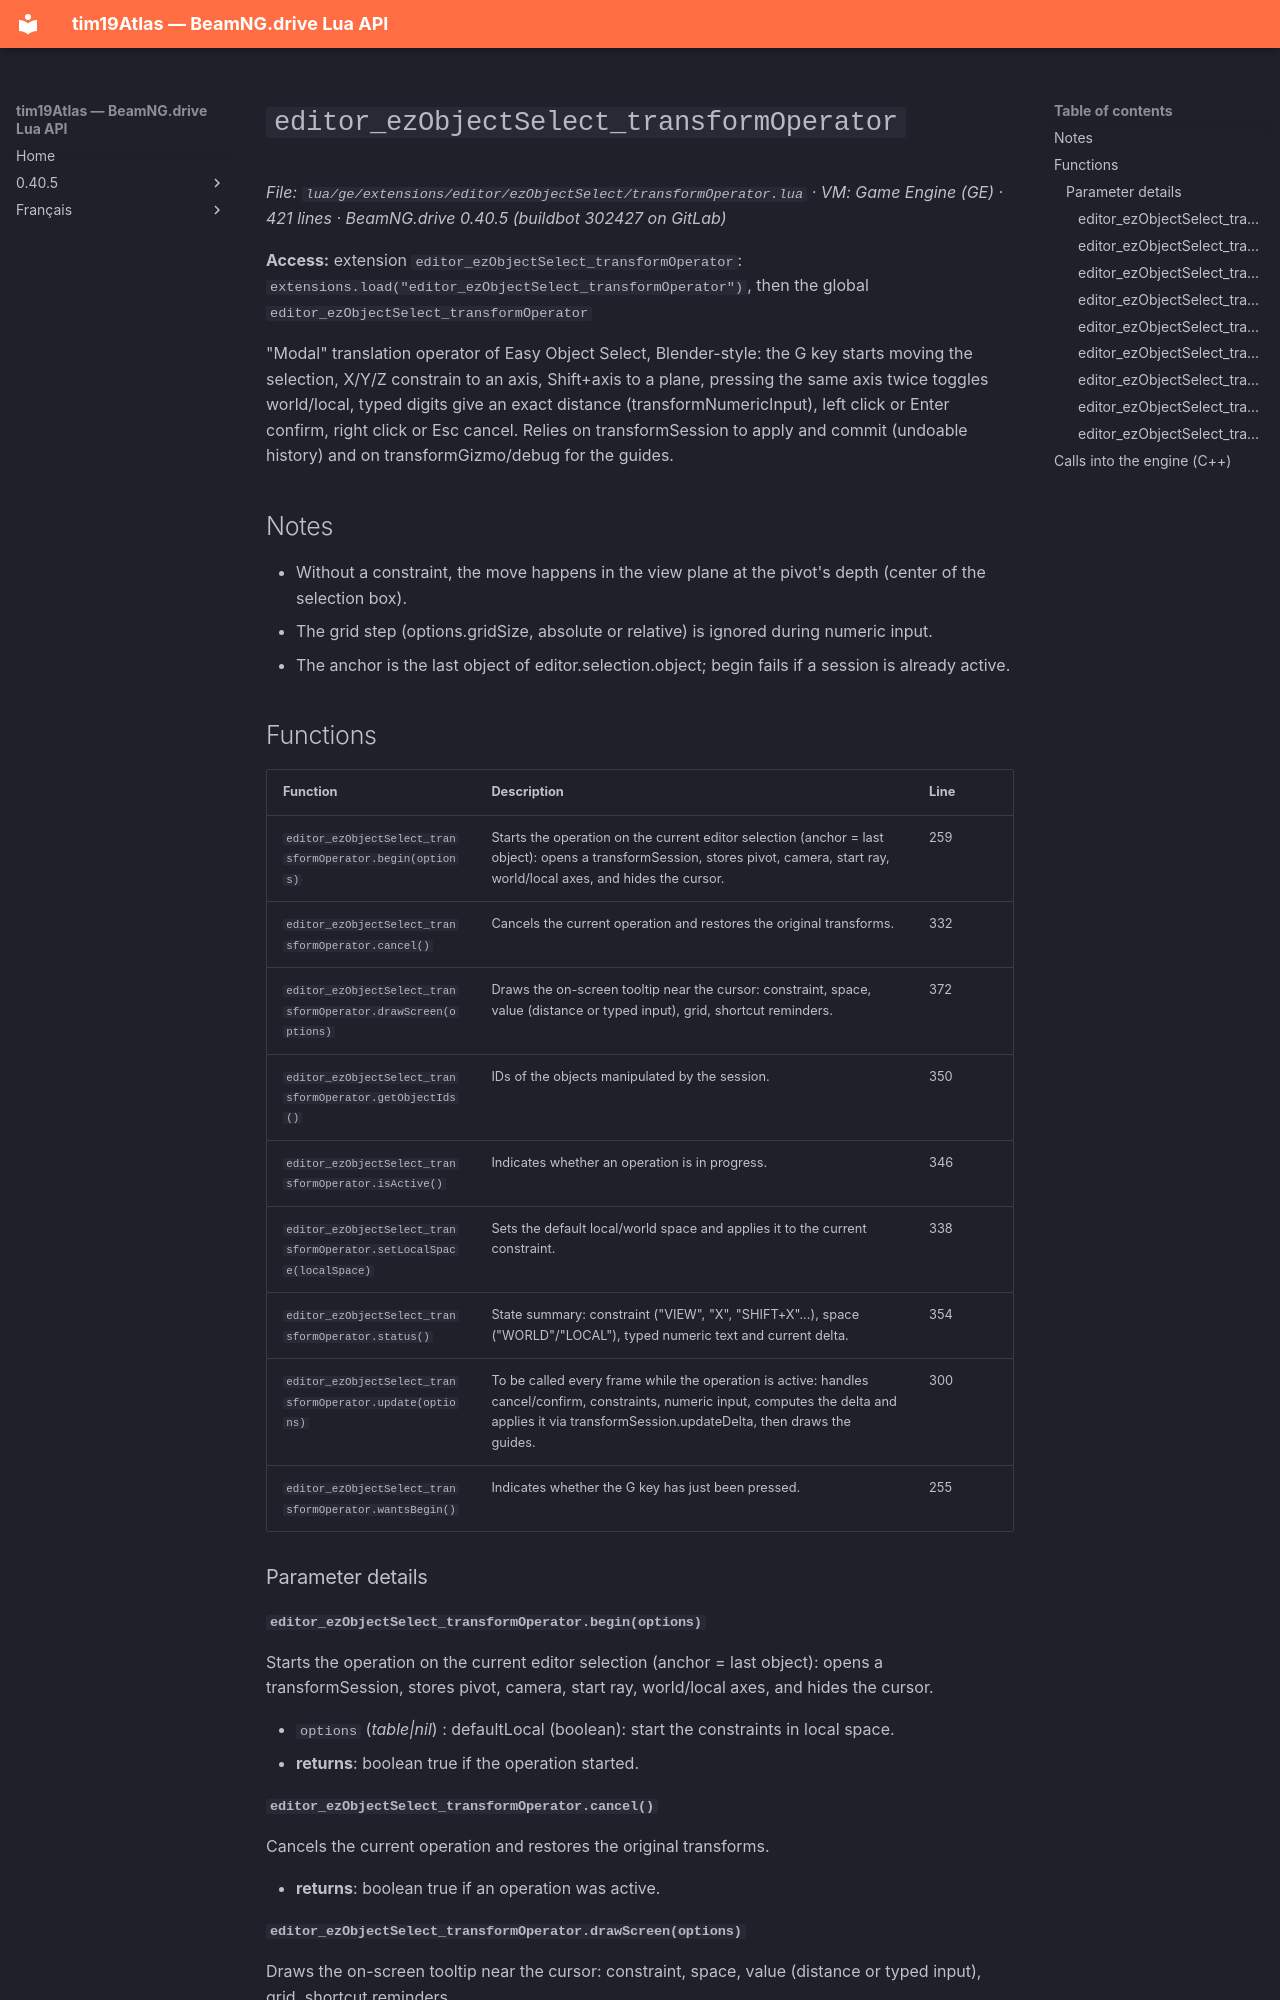

repository: Tim0219800/beamng-lua-atlas · page: 0.40.5/ge/extensions/editor/ezObjectSelect/transformOperator.html · generator: mkdocs

# `editor_ezObjectSelect_transformOperator`

*File: `lua/ge/extensions/editor/ezObjectSelect/transformOperator.lua` · VM: Game Engine (GE) · 421 lines · BeamNG.drive 0.40.5 (buildbot 302427 on GitLab)*

**Access:** extension `editor_ezObjectSelect_transformOperator`: `extensions.load("editor_ezObjectSelect_transformOperator")`, then the global `editor_ezObjectSelect_transformOperator`

"Modal" translation operator of Easy Object Select, Blender-style: the G key starts moving the selection, X/Y/Z constrain to an axis, Shift+axis to a plane, pressing the same axis twice toggles world/local, typed digits give an exact distance (transformNumericInput), left click or Enter confirm, right click or Esc cancel. Relies on transformSession to apply and commit (undoable history) and on transformGizmo/debug for the guides.

## Notes

- Without a constraint, the move happens in the view plane at the pivot's depth (center of the selection box).
- The grid step (options.gridSize, absolute or relative) is ignored during numeric input.
- The anchor is the last object of editor.selection.object; begin fails if a session is already active.

## Functions

| Function | Description | Line |
|---|---|---|
| `editor_ezObjectSelect_transformOperator.begin(options)` | Starts the operation on the current editor selection (anchor = last object): opens a transformSession, stores pivot, camera, start ray, world/local axes, and hides the cursor. | 259 |
| `editor_ezObjectSelect_transformOperator.cancel()` | Cancels the current operation and restores the original transforms. | 332 |
| `editor_ezObjectSelect_transformOperator.drawScreen(options)` | Draws the on-screen tooltip near the cursor: constraint, space, value (distance or typed input), grid, shortcut reminders. | 372 |
| `editor_ezObjectSelect_transformOperator.getObjectIds()` | IDs of the objects manipulated by the session. | 350 |
| `editor_ezObjectSelect_transformOperator.isActive()` | Indicates whether an operation is in progress. | 346 |
| `editor_ezObjectSelect_transformOperator.setLocalSpace(localSpace)` | Sets the default local/world space and applies it to the current constraint. | 338 |
| `editor_ezObjectSelect_transformOperator.status()` | State summary: constraint ("VIEW", "X", "SHIFT+X"...), space ("WORLD"/"LOCAL"), typed numeric text and current delta. | 354 |
| `editor_ezObjectSelect_transformOperator.update(options)` | To be called every frame while the operation is active: handles cancel/confirm, constraints, numeric input, computes the delta and applies it via transformSession.updateDelta, then draws the guides. | 300 |
| `editor_ezObjectSelect_transformOperator.wantsBegin()` | Indicates whether the G key has just been pressed. | 255 |

### Parameter details

#### `editor_ezObjectSelect_transformOperator.begin(options)`

Starts the operation on the current editor selection (anchor = last object): opens a transformSession, stores pivot, camera, start ray, world/local axes, and hides the cursor.

- `options` (*table|nil*) : defaultLocal (boolean): start the constraints in local space.
- **returns**: boolean true if the operation started.
